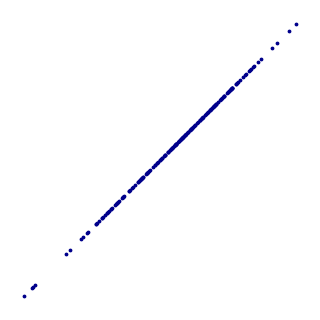

Write Python code to recreate this figure. (Note: this script raises an exception after producing the figure.)
import numpy as np
import pandas as pd
import matplotlib.pyplot as plt

def generate_correlated_data(r=0.8, n=200):
    mean = [0, 0]
    cov = [[1, r], [r, 1]]  # covariance matrix
    x, y = np.random.multivariate_normal(mean, cov, n).T
    return x, y


def plot_circular_pattern():
    # Circular pattern (correlation ≈ 0)
    theta = np.linspace(0, 2 * np.pi, 100)
    x = np.cos(theta)
    y = np.sin(theta)
    plt.scatter(x, y, s=3)
    plt.title("Correlation ≈ 0")
    plt.axis('equal')
    plt.show()


def generiere_korrelationsdaten(szenario: str, n: int = 100, seed: int = 42) -> pd.DataFrame:
    np.random.seed(seed)
    
    if szenario == "polizei_vs_kriminalitaet":
        x = np.random.poisson(5, n)  # Polizeistreifen pro Gebiet
        y = np.clip(np.random.normal(loc=x, scale=1, size=n), 0, None)  # mehr Streifen → mehr Meldungen, keine negativen Straftaten
        return pd.DataFrame({"Polizeistreifen": x, "Straftaten": y})
    
    elif szenario == "berufserfahrung_vs_einladung":
        x = np.random.randint(0, 30, n)  # Berufsjahre
        y = 1 / (1 + np.exp(-0.2 * (x - 10))) + np.random.normal(0, 0.05, n)  # logistisches Wachstum
        return pd.DataFrame({"Berufsjahre": x, "Einladungswahrscheinlichkeit": y})
    
    elif szenario == "risikofahren_vs_unfaelle":
        x = np.random.poisson(10, n)  # riskante Manöver
        y = x * 0.3 + np.random.normal(0, 1, n)
        return pd.DataFrame({"Riskante Manöver": x, "Unfälle": y})
    
    elif szenario == "puls_vs_herzinfarkt":
        x = np.random.normal(70, 10, n)  # Puls
        y = np.clip(0.01 * (x - 60)**2 + np.random.normal(0, 1, n), 0, 100)  # Risiko steigt mit Abweichung von Ideal
        return pd.DataFrame({"Ruhepuls": x, "Herzinfarktrisiko (%)": y})
    
    elif szenario == "socialmedia_vs_zufriedenheit":
        x = np.random.poisson(5, n)  # Beiträge pro Tag
        y = np.clip(8 - 0.5 * x + np.random.normal(0, 1, n), 0, 10)  # mehr Beiträge → weniger Zufriedenheit
        return pd.DataFrame({"Beiträge pro Tag": x, "Zufriedenheit (0–10)": y})
    elif szenario == "haarlaenge_vs_note":
        x = np.random.normal(30, 10, n)  # Haarlänge in cm
        y = np.clip(3 + 0.05 * x + np.random.normal(0, 0.5, n), 1, 6)  # längere Haare → schlechtere Note
        
        # Füge Ausreißer hinzu
        num_outliers = max(1, n // 20)  # 1 oder 2 Ausreißer pro 20
        outlier_indices = np.random.choice(n, num_outliers, replace=False)
        y[outlier_indices] = np.random.uniform(1, 6, num_outliers)  # zufällige Werte innerhalb des Notenbereichs
        
        return pd.DataFrame({"Haarlänge (cm)": x, "Note": y})

    elif szenario == "schlafdauer_vs_note":
        x = np.random.normal(7, 1.5, n)  # Schlafdauer in Stunden
        y = np.clip(6 - 0.5 * (8 - x) + np.random.normal(0, 0.3, n), 1, 6)  # mehr Schlaf → bessere Note
        return pd.DataFrame({"Schlafdauer": x, "Note": y})

    elif szenario == "schuhgroesse_vs_buecher":
        x = np.random.uniform(0, 100, n)  # Zufällige Werte für X
        y = np.random.uniform(0, 100, n)  # Unabhängige zufällige Werte für Y
        return pd.DataFrame({"Bücher gelesen": x, "Schuhgrösse": y})

if __name__ == "__main__":
    # Generate and save each plot as a separate PDF file
    correlations = [1, 0.8, 0.4, 0, -0.4, -0.8, -1]
    for r in correlations:
        x, y = generate_correlated_data(r=r)
        plt.figure(figsize=(3, 3))
        plt.scatter(x, y, s=3, color=(0, 0, 139/255))  # Set color to dark blue
        plt.axis('off')
        plt.gca().set_position([0, 0, 1, 1])  # Remove margins
        plt.savefig(f"Grundlagen_Info/10_Aus_Daten_lernen/Figures/correlation_{r}.pdf", 
                    bbox_inches='tight', pad_inches=0, transparent=True)  # Set transparent background
        plt.close()

    # Generate and save correlation data
    generiere_korrelationsdaten("berufserfahrung_vs_einladung", n=20).to_csv("Grundlagen_Info/10_Aus_Daten_lernen/Data/berufserfahrung_vs_einladung.csv", index=False)
    generiere_korrelationsdaten("socialmedia_vs_zufriedenheit", n=20).to_csv("Grundlagen_Info/10_Aus_Daten_lernen/Data/socialmedia_vs_zufriedenheit.csv", index=False)
    generiere_korrelationsdaten("haarlaenge_vs_note", n=14, seed=1).to_csv("Grundlagen_Info/10_Aus_Daten_lernen/Data/haarlaenge_vs_note.csv", index=False)
    generiere_korrelationsdaten("schlafdauer_vs_note", n=25, seed=1).to_csv("Grundlagen_Info/10_Aus_Daten_lernen/Data/schlafdauer_vs_note.csv", index=False)
